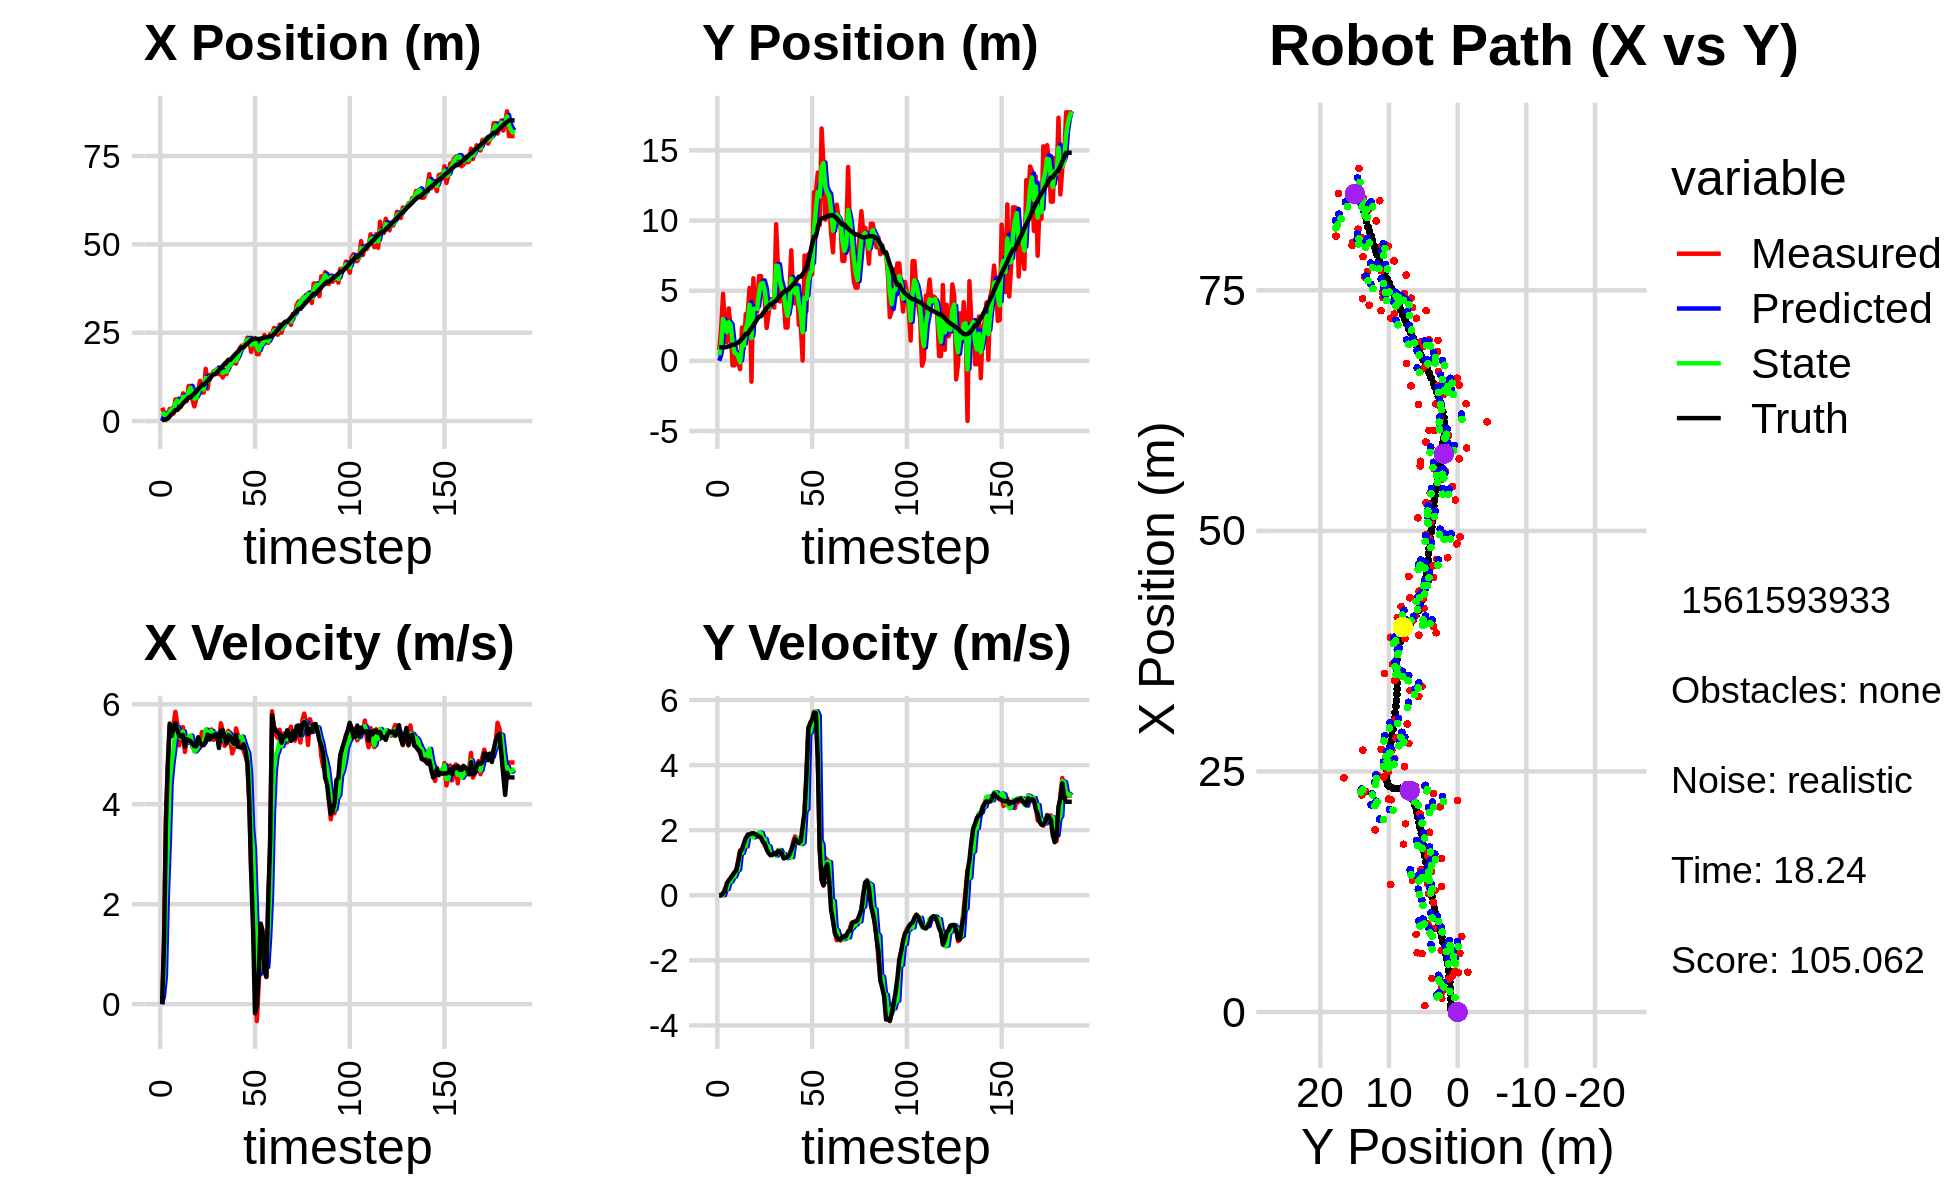

Data behind this chart, as committed beside it:
0.000000000000000000e+00, 0.000000000000000000e+00, 0.000000000000000000e+00, -0.000000000000000000e+00, 0.000000000000000000e+00, 0.000000000000000000e+00, 0.000000000000000000e+00, 0.000000000000000000e+00, 0.000000000000000000e+00, 0.000000000000000000e+00, 0.000000000000000000e+00, 0.000000000000000000e+00, 3.230162855974287872e-01, 9.650754940517999314e-01, 0.000000000000000000e+00, 0.000000000000000000e+00, 0.000000000000000000e+00, 2.627635840326547623e-04
3.749683498926844827e+00, 7.798334072982744392e-01, 0.000000000000000000e+00, -0.000000000000000000e+00, 0.000000000000000000e+00, 0.000000000000000000e+00, 0.000000000000000000e+00, 0.000000000000000000e+00, 1.504958777281563354e+00, 4.137529628780567958e-01, 1.664920125048331145e-01, 5.012526689535857886e-03, 3.230162855974287872e-01, 9.650754940517999314e-01, 0.000000000000000000e+00, 0.000000000000000000e+00, 0.000000000000000000e+00, 5.168151692487299442e-04
2.584192394690005834e+00, 2.328790904073458901e+00, 1.251000014555525786e+00, 2.837263471615873332e-04, 1.521607978532046657e+00, 4.142542155470103626e-01, 1.664920125048331145e-01, 5.012526689535857886e-03, 2.153623660991490940e+00, 1.147870734395859849e+00, 5.622917291418433328e-01, 2.947348676120265312e-02, 3.230162855974287872e-01, 9.650754940517999314e-01, 1.199999999999999956e+00, 1.000000000000000021e-03, 1.200000047683715820e+00, -2.267996314913034439e-04
6.640261407760560397e-01, 4.780194457335423586e+00, 3.758687845760637192e+00, 4.844740790811966763e-02, 2.209852833905675329e+00, 1.150818083071980080e+00, 5.622917291418433328e-01, 2.947348676120265312e-02, 1.581437486260568015e+00, 2.985098955068942850e+00, 2.138139932983143865e+00, 2.282791797400856443e-03, 3.841811415675374097e-01, 9.651550610748195203e-01, 3.600000000000000089e+00, 5.899999999999999689e-02, 3.599999904632568359e+00, -1.288873329758644104e-02
1.433971464732209045e+00, 2.316449016854017717e+00, 4.760744135984316117e+00, 2.013429891967622176e-01, 1.795251479558882313e+00, 2.985327234248682959e+00, 2.138139932983143865e+00, 2.282791797400856443e-03, 1.703862892580805033e+00, 2.699984817543927385e+00, 3.176447788048762710e+00, 1.751336625321276708e-01, 7.158957715846340220e-01, 9.694229063729767892e-01, 4.798000000000000043e+00, 1.459999999999999909e-01, 4.800000190734863281e+00, -4.226714745163917542e-02
3.425824999662655745e+00, 1.338776505569464925e+00, 5.562027897153659417e+00, 2.352311510177720055e-01, 2.021507671385681437e+00, 2.717498183797140143e+00, 3.176447788048762710e+00, 1.751336625321276708e-01, 2.608110312448047807e+00, 2.051033574474192989e+00, 4.417698244124436791e+00, 1.896429895604345439e-01, 1.307894825358169033e+00, 9.934469828702046090e-01, 5.613000000000000433e+00, 3.689999999999999947e-01, 5.625000000000000000e+00, -4.226714745163917542e-02
3.487681388381414838e+00, 3.739025062558514634e+00, 5.387480987894805118e+00, 3.957929626587037286e-01, 3.049880136860491753e+00, 2.069997873430236446e+00, 4.417698244124436791e+00, 1.896429895604345439e-01, 3.335789179900972456e+00, 2.760380982980630726e+00, 4.821970971078092028e+00, 4.070597129087970556e-01, 1.943560719661357128e+00, 1.038386292023202984e+00, 5.368000000000000327e+00, 4.600000000000000200e-01, 5.387000083923339844e+00, -7.333356887102127075e-02
2.104804605440271370e+00, 2.285924113484574249e+00, 5.568761904608526159e+00, 5.201337562304209072e-01, 3.817986277008781570e+00, 2.801086954271510443e+00, 4.821970971078092028e+00, 4.070597129087970556e-01, 3.073000531033830196e+00, 2.571635640235174769e+00, 5.111797603515763733e+00, 4.200510482375526267e-01, 2.463278889456529175e+00, 1.084834254718755719e+00, 5.527000000000000135e+00, 5.320000000000000284e-01, 5.552000045776367188e+00, -9.313184767961502075e-02
6.121591209975179915e+00, -3.213866812235668946e-01, 5.849718099478416811e+00, 6.154037679652494264e-01, 3.584180291385406392e+00, 2.613640745058929848e+00, 5.111797603515763733e+00, 4.200510482375526267e-01, 5.000090001613752833e+00, 1.324233924470784363e+00, 5.447671441134223969e+00, 5.563169484765168038e-01, 3.104052662318005140e+00, 1.151882662905855614e+00, 5.621999999999999886e+00, 6.189999999999999947e-01, 5.656000137329101562e+00, -1.048167422413825989e-01
6.121591209975179915e+00, -3.213866812235668946e-01, 5.602902529573943191e+00, 6.798675216085481310e-01, 5.544857145727175585e+00, 1.379865619318435987e+00, 5.447671441134223969e+00, 5.563169484765168038e-01, 5.795153039963007124e+00, 5.960984038953414110e-01, 5.542149746338926875e+00, 5.790360942774303021e-01, 3.104052662318005140e+00, 1.151882662905855614e+00, 5.488999999999999879e+00, 7.059999999999999609e-01, 5.533999919891357422e+00, -1.207516863942146301e-01
4.255083739195397285e+00, 3.697988538659468527e-01, 5.179147500966906570e+00, 7.762731757331474691e-01, 6.349368014596899812e+00, 6.540020133230843857e-01, 5.542149746338926875e+00, 5.790360942774303021e-01, 5.201625442101303065e+00, 5.096691893041775945e-01, 5.358921308333617795e+00, 7.566765999407789600e-01, 3.740183949352493986e+00, 1.228346362395542846e+00, 5.371000000000000441e+00, 7.690000000000000169e-01, 5.426000118255615234e+00, -1.487768441438674927e-01
4.077383964690321605e+00, -1.289906950653219864e-01, 5.406522757496640352e+00, 1.083377588643601896e+00, 5.737517572934664578e+00, 5.853368492982554683e-01, 5.358921308333617795e+00, 7.566765999407789600e-01, 5.005684229635411597e+00, 3.096588184018069234e-01, 5.326294892138887960e+00, 7.873710939372232653e-01, 4.356360554794538764e+00, 1.319062187847424239e+00, 5.354000000000000092e+00, 1.016999999999999904e+00, 5.449999809265136719e+00, -1.977642178535461426e-01
7.837190985675841048e+00, -5.893632037137825908e-01, 5.543095110691032446e+00, 1.382918488290923342e+00, 5.538313718849300571e+00, 3.883959277955292277e-01, 5.326294892138887960e+00, 7.873710939372232653e-01, 6.780524342671283122e+00, -1.068613352276984729e-01, 5.458367658433265213e+00, 1.321603778373437121e+00, 4.972411274723000041e+00, 1.439474715938429128e+00, 5.386999999999999567e+00, 1.342999999999999972e+00, 5.552000045776367188e+00, -2.444937974214553833e-01
6.406279146471816510e+00, 2.378654256128035716e+00, 5.047292570124493061e+00, 1.259223244713260970e+00, 7.326361108514609199e+00, 2.529904260964524476e-02, 5.458367658433265213e+00, 1.321603778373437121e+00, 6.920490265072645641e+00, 1.110087719768420689e+00, 5.242565443863834496e+00, 1.298136070718201029e+00, 5.484233021824139520e+00, 1.566833152171728472e+00, 5.152000000000000135e+00, 1.409000000000000030e+00, 5.342000007629394531e+00, -2.444937974214553833e-01
5.679825216678341171e+00, 9.308400289934651850e-01, 5.291489674410617461e+00, 1.529117356841125819e+00, 7.444746809459029002e+00, 1.239901326840240792e+00, 5.242565443863834496e+00, 1.298136070718201029e+00, 6.507293333019051218e+00, 1.077370258601833219e+00, 5.230103550177557459e+00, 1.506520578412520406e+00, 6.080849766808442247e+00, 1.737493350044910123e+00, 5.301999999999999602e+00, 1.598000000000000087e+00, 5.537000179290771484e+00, -2.813132703304290771e-01
9.924185156258866769e+00, 3.335639729635076822e+00, 5.339784813345949566e+00, 1.683893966631534900e+00, 7.030303688036807053e+00, 1.228022316443085238e+00, 5.230103550177557459e+00, 1.506520578412520406e+00, 8.325521281106226468e+00, 2.239832655049272869e+00, 5.354185400199797940e+00, 1.502754875651756583e+00, 6.689591526882467498e+00, 1.928440585676304941e+00, 5.282000000000000028e+00, 1.758999999999999897e+00, 5.566999912261962891e+00, -3.054779767990112305e-01
9.924185156258866769e+00, 3.335639729635076822e+00, 5.342228555844330984e+00, 1.872835419600798579e+00, 8.860939821126205374e+00, 2.390108142614448372e+00, 5.354185400199797940e+00, 1.502754875651756583e+00, 9.423129124386518285e+00, 2.774339862840904392e+00, 5.372962713599124918e+00, 1.858211616934635657e+00, 6.689591526882467498e+00, 1.928440585676304941e+00, 5.261999999999999567e+00, 1.844000000000000083e+00, 5.576000213623046875e+00, -3.371842503547668457e-01
6.062046885124631856e+00, 5.200051738852604188e+00, 5.145480126586348568e+00, 1.850150685135385720e+00, 9.960425395746430155e+00, 2.960161024534368135e+00, 5.372962713599124918e+00, 1.858211616934635657e+00, 8.203069661791467126e+00, 3.994551256907946879e+00, 5.182812473101400030e+00, 1.839620493745944163e+00, 7.294793248297763100e+00, 2.138078167811217956e+00, 5.214000000000000412e+00, 1.875999999999999890e+00, 5.540999889373779297e+00, -3.451732099056243896e-01
4.134807705413215295e+00, -1.483023927551914589e+00, 5.160434721760475796e+00, 1.896818145319294047e+00, 8.721350909101607485e+00, 4.178513306282541251e+00, 5.182812473101400030e+00, 1.839620493745944163e+00, 6.306752853846048446e+00, 1.626006506164439536e+00, 5.054992849148824519e+00, 1.807000496251497168e+00, 7.794802784419727182e+00, 2.317604257873414841e+00, 5.161999999999999922e+00, 1.897999999999999909e+00, 5.500000000000000000e+00, -3.522403538227081299e-01
6.159556746353725742e+00, 5.886710240567543551e+00, 5.163250324103845657e+00, 1.897853074720181166e+00, 6.812252138760930720e+00, 1.806706555789589164e+00, 5.054992849148824519e+00, 1.807000496251497168e+00, 6.515653770651163690e+00, 3.707432920505892682e+00, 5.091020621178795835e+00, 1.780880643346294034e+00, 8.388884663209788428e+00, 2.534933879213138841e+00, 5.161999999999999922e+00, 1.903999999999999915e+00, 5.501999855041503906e+00, -3.522403538227081299e-01
8.682545274131173940e+00, 3.513753428691189118e+00, 5.143034450882981723e+00, 1.853991833976241566e+00, 7.024755832769042918e+00, 3.885520984840522107e+00, 5.091020621178795835e+00, 1.780880643346294034e+00, 7.894585474851621321e+00, 3.710054895789137497e+00, 5.161489056620115257e+00, 1.842720997335572708e+00, 8.985692142984648356e+00, 2.752473905172331037e+00, 5.339999999999999858e+00, 1.881999999999999895e+00, 5.662000179290771484e+00, -3.459857404232025146e-01
1.137627756598585549e+01, 3.508209838862629937e+00, 5.130049072523779508e+00, 1.804007403642308160e+00, 8.410734380513632757e+00, 3.894326995522694901e+00, 5.161489056620115257e+00, 1.842720997335572708e+00, 9.765881126327609962e+00, 3.708872802829584092e+00, 5.197706764767968224e+00, 1.842872613307914520e+00, 9.595381855480148658e+00, 2.967205955918972737e+00, 5.229000000000000092e+00, 1.836999999999999966e+00, 5.541999816894531250e+00, -3.381484448909759521e-01
8.068145156076424129e+00, 6.043007567211746256e+00, 5.446258152693666865e+00, 1.902533508354963931e+00, 1.028565180280440750e+01, 3.893160064160375633e+00, 5.197706764767968224e+00, 1.842872613307914520e+00, 9.140786676156420043e+00, 4.856735815915133259e+00, 5.243337931481335090e+00, 1.930227125779537589e+00, 1.019325172855081796e+01, 3.176653577738942413e+00, 5.179999999999999716e+00, 1.810000000000000053e+00, 5.486999988555908203e+00, -3.360765278339385986e-01
8.068145156076424129e+00, 6.043007567211746256e+00, 5.278463868150548244e+00, 1.818711147264690631e+00, 9.665120469304554263e+00, 5.049758528493087262e+00, 5.243337931481335090e+00, 1.930227125779537589e+00, 8.931047334089633694e+00, 5.485418518140260602e+00, 5.235383515335860771e+00, 1.913707632463287345e+00, 1.019325172855081796e+01, 3.176653577738942413e+00, 5.182999999999999829e+00, 1.766999999999999904e+00, 5.475999832153320312e+00, -3.318141400814056396e-01
1.477186286393230930e+01, 5.367300464381116853e+00, 5.424572492110772082e+00, 1.724203085203516395e+00, 9.454585685623220215e+00, 5.676789281386589003e+00, 5.235383515335860771e+00, 1.913707632463287345e+00, 1.221702378555232471e+01, 5.557494722789070529e+00, 5.494352083365811268e+00, 1.734285899925340990e+00, 1.078839409293404472e+01, 3.381248667079304049e+00, 5.258000000000000007e+00, 1.641000000000000014e+00, 5.507999897003173828e+00, -3.077518939971923828e-01
9.141994356827337853e+00, 4.328894033443341449e+00, 5.372066060924927555e+00, 1.523799026293223280e+00, 1.276645899388890548e+01, 5.730923312781604828e+00, 5.494352083365811268e+00, 1.734285899925340990e+00, 1.109061659612406636e+01, 5.045207580410171921e+00, 5.392852212257675859e+00, 1.729508578876920888e+00, 1.139033615595097615e+01, 3.573947622069395091e+00, 5.392000000000000348e+00, 1.586999999999999966e+00, 5.620999813079833984e+00, -2.763922810554504395e-01
1.304775929400782530e+01, 2.346852972861805053e+00, 5.416320189578166300e+00, 1.536351812760567981e+00, 1.162990181734983430e+01, 5.218158438297863633e+00, 5.392852212257675859e+00, 1.729508578876920888e+00, 1.236205057193193291e+01, 3.941584913233879384e+00, 5.451894065771421438e+00, 1.508232457098154011e+00, 1.200876724732689738e+01, 3.751217320347192352e+00, 5.293000000000000149e+00, 1.403999999999999915e+00, 5.475999832153320312e+00, -2.763922810554504395e-01
1.263752944009340951e+01, 3.311972990439512987e+00, 5.496515945237295142e+00, 1.416082556276266002e+00, 1.290723997850907523e+01, 4.092408158943694474e+00, 5.451894065771421438e+00, 1.508232457098154011e+00, 1.278209887023297320e+01, 3.715763441551716451e+00, 5.468629139646869142e+00, 1.507487075593335391e+00, 1.261940872686085058e+01, 3.909557058764630000e+00, 5.371000000000000441e+00, 1.296000000000000041e+00, 5.525000095367431641e+00, -2.521494328975677490e-01
1.399727284925483239e+01, 4.388739421028190257e+00, 5.289090047998123545e+00, 1.255237449278823414e+00, 1.332896178419765931e+01, 3.866512149111049901e+00, 5.468629139646869142e+00, 1.507487075593335391e+00, 1.366585828595941443e+01, 4.129594538529937076e+00, 5.409822803405074154e+00, 1.282689319185432719e+00, 1.323489868626857913e+01, 4.054706289514259154e+00, 5.346000000000000085e+00, 1.229999999999999982e+00, 5.486000061035156250e+00, -2.330148816108703613e-01
1.399727284925483239e+01, 4.388739421028190257e+00, 5.426908011268965382e+00, 1.236537612595705493e+00, 1.420684056629992220e+01, 4.257863470448480570e+00, 5.409822803405074154e+00, 1.282689319185432719e+00, 1.410907314349499764e+01, 4.309154730801838973e+00, 5.415258341398707209e+00, 1.278112785594973433e+00, 1.323489868626857913e+01, 4.054706289514259154e+00, 5.399000000000000021e+00, 1.243000000000000105e+00, 5.540999889373779297e+00, -2.240283638238906860e-01
1.459166723496374729e+01, 3.793836548382279350e+00, 5.329643450786098136e+00, 1.270567861520085273e+00, 1.465059897763486774e+01, 4.436966009361336560e+00, 5.415258341398707209e+00, 1.278112785594973433e+00, 1.461757477475316236e+01, 4.147026697335571832e+00, 5.373721671015483814e+00, 1.261497338657871170e+00, 1.385329544530336676e+01, 4.196357920188311219e+00, 5.384999999999999787e+00, 1.298999999999999932e+00, 5.539000034332275391e+00, -2.340281754732131958e-01
1.324744796733149421e+01, 9.739556743497370661e+00, 5.182029365046433966e+00, 1.268383643392116067e+00, 1.515494694185471047e+01, 4.273176431201359371e+00, 5.373721671015483814e+00, 1.261497338657871170e+00, 1.425871177342666662e+01, 6.786833933052845325e+00, 5.271250999410471927e+00, 1.218014607181061804e+00, 1.436934387630924626e+01, 4.319014026625939806e+00, 5.126000000000000334e+00, 1.256000000000000005e+00, 5.277999877929687500e+00, -2.400463372468948364e-01
1.370446848859246813e+01, 6.594618752204149281e+00, 5.619694557274685920e+00, 1.389803756088016762e+00, 1.478583687336771391e+01, 6.908635393770951261e+00, 5.271250999410471927e+00, 1.218014607181061804e+00, 1.424630292920942409e+01, 6.748375396471859133e+00, 5.391366294854439190e+00, 1.371731979396002998e+00, 1.496211540696992515e+01, 4.464272929895442665e+00, 5.471000000000000085e+00, 1.352000000000000091e+00, 5.635000228881835938e+00, -2.424448132514953613e-01
1.229458725398763619e+01, 4.231307103565332461e+00, 5.467286126682879832e+00, 1.352111705899670779e+00, 1.478543955869486837e+01, 6.885548594411459611e+00, 5.391366294854439190e+00, 1.371731979396002998e+00, 1.361252967286653259e+01, 5.662082708931537312e+00, 5.403875994443017916e+00, 1.391597295793772338e+00, 1.559130775909184585e+01, 4.620064451841869868e+00, 5.480999999999999872e+00, 1.352000000000000091e+00, 5.645999908447265625e+00, -2.424448132514953613e-01
1.378593099088670293e+01, 4.381492688253846524e+00, 5.166376732550308049e+00, 1.273418043243863540e+00, 1.415291727231083385e+01, 5.801242438510914923e+00, 5.403875994443017916e+00, 1.391597295793772338e+00, 1.395922050762420952e+01, 5.171836459136660125e+00, 5.280423443130921157e+00, 1.261291932112656111e+00, 1.621886360663194537e+01, 4.773940755636479238e+00, 5.339999999999999858e+00, 1.282000000000000028e+00, 5.492000102996826172e+00, -2.416647225618362427e-01
1.332576215247905793e+01, 4.359666481250229708e+00, 5.316555023294306181e+00, 1.212209731498500753e+00, 1.448726285193730234e+01, 5.297965652347925491e+00, 5.280423443130921157e+00, 1.261291932112656111e+00, 1.393819811241820616e+01, 4.857460816743551568e+00, 5.287223885333785844e+00, 1.265096185896309011e+00, 1.672517883784650294e+01, 4.889391138253163405e+00, 5.213000000000000078e+00, 1.131000000000000005e+00, 5.334000110626220703e+00, -2.241743355989456177e-01
1.596586406231975630e+01, 2.369426205099368854e+00, 5.468981899638579947e+00, 1.171275055661622266e+00, 1.446692050095158422e+01, 4.983970435333182181e+00, 5.287223885333785844e+00, 1.265096185896309011e+00, 1.523057380838699792e+01, 3.811698786870403310e+00, 5.428775506508475956e+00, 1.139318992203764758e+00, 1.733339607665526216e+01, 5.020022346737416541e+00, 5.381000000000000227e+00, 1.159999999999999920e+00, 5.505000114440917969e+00, -2.109797596931457520e-01
1.596586406231975630e+01, 2.369426205099368854e+00, 5.295036742191190804e+00, 1.157145939746443197e+00, 1.577345135903784623e+01, 3.925630686090779697e+00, 5.428775506508475956e+00, 1.139318992203764758e+00, 1.586338451326942689e+01, 3.213996579517697683e+00, 5.371158871577534022e+00, 1.153204158529764101e+00, 1.733339607665526216e+01, 5.020022346737416541e+00, 5.352999999999999758e+00, 1.179000000000000048e+00, 5.481999874114990234e+00, -2.151516228914260864e-01
1.688891887606890307e+01, 4.732461050096384625e+00, 5.016415836335927025e+00, 1.165363951408602938e+00, 1.640050040042718038e+01, 3.329316995370674270e+00, 5.371158871577534022e+00, 1.153204158529764101e+00, 1.663638348994259530e+01, 3.962481988869095417e+00, 5.226358867948159848e+00, 1.185483565584006804e+00, 1.794915497247241731e+01, 5.155354453825441219e+00, 5.258000000000000007e+00, 1.243000000000000105e+00, 5.402999877929687500e+00, -2.282612919807434082e-01
1.743970906720741709e+01, 7.877503588275564184e+00, 5.129753582668384659e+00, 1.344409497842870671e+00, 1.715901937673741173e+01, 4.081030345427496542e+00, 5.226358867948159848e+00, 1.185483565584006804e+00, 1.729161533440321108e+01, 5.855537785036206699e+00, 5.185752927490473674e+00, 1.167068489005582688e+00, 1.855429947384469713e+01, 5.297710373256366623e+00, 5.208000000000000185e+00, 1.397999999999999909e+00, 5.392000198364257812e+00, -2.563160359859466553e-01
1.622213161004691528e+01, 4.353666737177743329e+00, 5.516728003330716668e+00, 1.645831335795771677e+00, 1.781019062715225942e+01, 5.972244633936765190e+00, 5.185752927490473674e+00, 1.167068489005582688e+00, 1.702129522821386587e+01, 5.189941772891206284e+00, 5.276669805098014976e+00, 1.584297093599135398e+00, 1.915645134394878468e+01, 5.457797005612436969e+00, 5.384999999999999787e+00, 1.560999999999999943e+00, 5.606999874114990234e+00, -2.899282872676849365e-01
1.868096917855531203e+01, 4.093197300160990260e+00, 5.376571401906296899e+00, 1.809808652533696050e+00, 1.754896220872366897e+01, 5.348371482251120135e+00, 5.276669805098014976e+00, 1.584297093599135398e+00, 1.809119956712068955e+01, 4.814480492428362624e+00, 5.328881973218170920e+00, 1.611620485569141614e+00, 1.966641914857037321e+01, 5.614878608594731091e+00, 5.150000000000000355e+00, 1.731999999999999984e+00, 5.433000087738037109e+00, -3.246968090534210205e-01
2.062657523135809967e+01, 5.475281729518457929e+00, 5.193656287334539989e+00, 1.748237563398009176e+00, 1.862408776444250691e+01, 4.975642540985276696e+00, 5.328881973218170920e+00, 1.611620485569141614e+00, 1.962413804633552772e+01, 5.187179410402661617e+00, 5.344602488492651737e+00, 1.745112955776675356e+00, 2.025680649237830977e+01, 5.811889126231172042e+00, 5.139999999999999680e+00, 1.655999999999999917e+00, 5.400000095367431641e+00, -3.246968090534210205e-01
2.133322387947856313e+01, 2.561683848314860956e+00, 5.343896296584579098e+00, 1.700715774753718268e+00, 2.015859829518479174e+01, 5.361690705980329597e+00, 5.344602488492651737e+00, 1.745112955776675356e+00, 2.072158207463554547e+01, 4.066833903480477019e+00, 5.352742388992008493e+00, 1.764253372908284767e+00, 2.084600365125082178e+01, 5.999093487069789177e+00, 5.128999999999999559e+00, 1.606000000000000094e+00, 5.374000072479248047e+00, -3.081182241439819336e-01
2.133322387947856313e+01, 2.561683848314860956e+00, 5.072770052871470980e+00, 1.582909147468319677e+00, 2.125685631353474747e+01, 4.243259240771305230e+00, 5.352742388992008493e+00, 1.764253372908284767e+00, 2.128759629367828410e+01, 3.502009230695716901e+00, 5.226443641451625766e+00, 1.571768792233708245e+00, 2.084600365125082178e+01, 5.999093487069789177e+00, 5.200999999999999623e+00, 1.669999999999999929e+00, 5.461999893188476562e+00, -3.024660944938659668e-01
2.196927767988852409e+01, 2.576251268699166624e-02, 4.966042768973057520e+00, 1.819873781309356175e+00, 2.181024065782344579e+01, 3.659186109919087659e+00, 5.226443641451625766e+00, 1.571768792233708245e+00, 2.188296748209944198e+01, 2.036821144165331887e+00, 5.112653201728074137e+00, 1.619956102183764735e+00, 2.144060242128387728e+01, 6.187383130042077184e+00, 5.075000000000000178e+00, 2.124000000000000110e+00, 5.501999855041503906e+00, -3.512657582759857178e-01
2.359995210170413671e+01, 7.504664018408192305e+00, 4.820267174359434748e+00, 2.555965325347714145e+00, 2.239423280227224922e+01, 2.198816754383708272e+00, 5.112653201728074137e+00, 1.619956102183764735e+00, 2.298803114323868968e+01, 4.499498623076059189e+00, 5.024483504816807056e+00, 2.562817178012477992e+00, 2.193326580523292435e+01, 6.370746090301327769e+00, 4.834999999999999964e+00, 2.563000000000000167e+00, 5.472000122070312500e+00, -4.875567555427551270e-01
2.271402087790280788e+01, 3.533073379285734283e+00, 4.045231995265247349e+00, 3.693857590868491414e+00, 2.349047949372037181e+01, 4.755780340877307388e+00, 5.024483504816807056e+00, 2.562817178012477992e+00, 2.310173645673695475e+01, 4.408012593183151751e+00, 4.586204166357393142e+00, 2.659047671920574007e+00, 2.248156559462662329e+01, 6.676534606994040111e+00, 4.027999999999999581e+00, 3.676000000000000156e+00, 5.453999996185302734e+00, -7.400267720222473145e-01
1.956224548808342334e+01, 7.595192327958780965e+00, 2.636416761436803924e+00, 5.165046484051718956e+00, 2.356035687337269380e+01, 4.673917360375209107e+00, 4.586204166357393142e+00, 2.659047671920574007e+00, 2.152178073806850378e+01, 5.731881677913314377e+00, 3.532088258204454156e+00, 5.013978428520529995e+00, 2.293284714170404115e+01, 7.115219070418103975e+00, 2.609999999999999876e+00, 5.113999999999999879e+00, 5.741000175476074219e+00, -1.098836183547973633e+00
2.193133485305450492e+01, 6.349600865366261004e+00, 2.527304941704828778e+00, 4.951283762952954248e+00, 2.187498956388894911e+01, 6.233279520765367288e+00, 3.532088258204454156e+00, 5.013978428520529995e+00, 2.188646538276178433e+01, 6.274868316168355165e+00, 3.088646715520357411e+00, 5.008253524215199981e+00, 2.320846569507649804e+01, 7.700924828296396463e+00, 1.489000000000000101e+00, 5.304000000000000270e+00, 5.508999824523925781e+00, -1.098836183547973633e+00
2.346362651828228252e+01, 6.170294954990080960e+00, 4.938440208350276528e-01, 5.305063884137018348e+00, 2.219533005431382122e+01, 6.775693668589875429e+00, 3.088646715520357411e+00, 5.008253524215199981e+00, 2.276165999483733771e+01, 6.470881353742003128e+00, 1.940190305358237888e+00, 5.272887687788413658e+00, 2.325602066535618917e+01, 8.323107674307532733e+00, -1.809999999999999942e-01, 5.397999999999999687e+00, 5.401000022888183594e+00, -1.477974653244018555e+00
1.892721998669681582e+01, 1.201931138209085326e+01, -3.369308211984789470e-01, 5.635937596169164010e+00, 2.295567902537316129e+01, 6.998170122520844139e+00, 1.940190305358237888e+00, 5.272887687788413658e+00, 2.096927751200989221e+01, 9.373713854790388211e+00, 9.007033727694648828e-01, 5.260217606732731532e+00, 2.322895443408250671e+01, 8.851283028553526222e+00, -1.299999999999999940e-02, 5.607000000000000206e+00, 5.606999874114990234e+00, -1.630507826805114746e+00
1.892721998669681582e+01, 1.201931138209085326e+01, 4.207559634228246193e-01, 5.653364229026342613e+00, 2.105934784928683712e+01, 9.899735615463661986e+00, 9.007033727694648828e-01, 5.260217606732731532e+00, 1.999105547056642962e+01, 1.081683060996284418e+01, 5.985636254603341477e-01, 5.654604228574286573e+00, 2.322895443408250671e+01, 8.851283028553526222e+00, 6.350000000000000089e-01, 5.597000000000000419e+00, 5.632999897003173828e+00, -1.496507525444030762e+00
2.289870065416723932e+01, 1.341420979789050882e+01, 1.331352897377814370e+00, 4.239886011962699541e+00, 2.005091183311246184e+01, 1.138229103282027310e+01, 5.985636254603341477e-01, 5.654604228574286573e+00, 2.144390132414536865e+01, 1.204861011963315320e+01, 9.471597042414541257e-01, 5.530186951485751123e+00, 2.328836548304249376e+01, 9.493863059750006883e+00, 1.612000000000000099e+00, 4.129999999999999893e+00, 4.433000087738037109e+00, -1.266539335250854492e+00
2.205946838845525448e+01, 9.677927568020706417e+00, 1.312404990875895017e+00, 1.413730602763068278e+00, 2.153861729456951579e+01, 1.260162881478172814e+01, 9.471597042414541257e-01, 5.530186951485751123e+00, 2.180486425884136281e+01, 1.171076398323534740e+01, 1.135003252763187476e+00, 1.690043583169076769e+00, 2.346155273908717831e+01, 9.989241554306754978e+00, 1.473000000000000087e+00, 1.401000000000000023e+00, 2.032999992370605469e+00, -8.225492835044860840e-01
2.433942669642409484e+01, 1.655831094048283347e+01, 6.862941416026978603e-01, 4.560442443156927927e-01, 2.191836458411768263e+01, 1.187976834155225525e+01, 1.135003252763187476e+00, 1.690043583169076769e+00, 2.308634833624545379e+01, 1.379629332512246620e+01, 9.583824791984236757e-01, 1.558134078942943646e+00, 2.362120831027200296e+01, 1.016638083684032523e+01, 6.740000000000000435e-01, 4.889999999999999902e-01, 8.330000042915344238e-01, -5.865029096603393555e-01
2.254122543323716599e+01, 1.397133202797706808e+01, 5.423055525640246843e-01, 2.942680200974076565e-01, 2.318218658416529721e+01, 1.395210673301676074e+01, 9.583824791984236757e-01, 1.558134078942943646e+00, 2.285603288331114413e+01, 1.409305958560405436e+01, 7.430250371208952931e-01, 3.928700049382491954e-01, 2.365418064545865917e+01, 1.018857283760045185e+01, 5.490000000000000435e-01, 3.109999999999999987e-01, 6.309999823570251465e-01, -4.971626400947570801e-01
2.212288105497659885e+01, 1.006799554774770478e+01, 2.107696515808508142e+00, 1.143686760610753472e+00, 2.293033538702323426e+01, 1.413234658609787964e+01, 7.430250371208952931e-01, 3.928700049382491954e-01, 2.256197275128872448e+01, 1.240672418239705976e+01, 1.339663715957924328e+00, 4.829281238761220507e-01, 2.371778023215357933e+01, 1.022113223330875442e+01, 2.072000000000000064e+00, 8.269999999999999574e-01, 2.230999946594238281e+00, -4.971626400947570801e-01
2.455594825756674027e+01, 1.156763501410840078e+01, 3.001490428063903426e+00, 1.086240604157819201e+00, 2.269593912288451776e+01, 1.245501699478467117e+01, 1.339663715957924328e+00, 4.829281238761220507e-01, 2.365070413591305609e+01, 1.199072355692439018e+01, 2.172442939642805548e+00, 1.025987435111934687e+00, 2.401341640948112044e+01, 1.031781955038038845e+01, 3.294999999999999929e+00, 9.559999999999999609e-01, 3.430999994277954102e+00, -3.472369313240051270e-01
2.455594825756674027e+01, 1.156763501410840078e+01, 5.859590163855082245e+00, 8.643670746062424026e-01, 2.386794842987733745e+01, 1.209332230043558454e+01, 2.172442939642805548e+00, 1.025987435111934687e+00, 2.427061631530081343e+01, 1.182129040919060259e+01, 3.813513004896414316e+00, 1.017870932707267029e+00, 2.401341640948112044e+01, 1.031781955038038845e+01, 5.782000000000000028e+00, 4.600000000000000200e-01, 5.801000118255615234e+00, -1.464570164680480957e-01
2.634214413123261522e+01, 9.164569571249103319e+00, 5.548118545141399238e+00, -2.075695482455524599e-01, 2.465196761579045415e+01, 1.192307750246132869e+01, 3.813513004896414316e+00, 1.017870932707267029e+00, 2.552277094674001390e+01, 1.080416568072898720e+01, 4.672128737017481548e+00, -1.536580084363021736e-01, 2.459824764738172220e+01, 1.039038272139611685e+01, 5.549000000000000377e+00, -4.550000000000000155e-01, 5.567999839782714844e+00, 3.739516064524650574e-02
... 127 more rows
